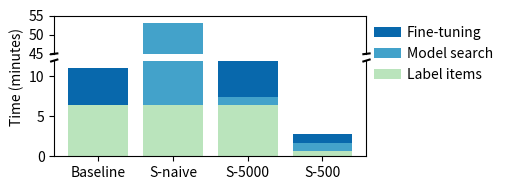

This figure's Python source: (Note: this script raises an exception after producing the figure.)
import argparse
from typing import List, Dict

import matplotlib.pyplot as plt


# Baseline:
# We need to use 5000 items for training; below, we do not get the target accuracy.
# 1) Label 5000 items using LLM: 5000items / 13items/s                                                ; 385 s
# 2) Search Model: Just use BERT default model                                                        ;   0 s
# 3) Fine-tune model using 5000 items: 5 epochs * (74sec-18s) (fine-tune - inf of 4500 items)         ; 280 s
# SUMME                                                                                               ; 665 s
# Result 0.89 accuracy
#
# Baseline + Naive Model Search:
# We need to use 5000 items for training; below, we do not get the target accuracy.
# 1) Label 5000 items using LLM: 5000items / 13items/s                                                ; 385 s
# 2) Search Model: Fine-tune all 10 models                                                            ;2800 s
# 3) Just select best fine-tuned model                                                                ;   0 s
# SUMME                                                                                               ;3185 s
# Result 0.92 accuracy
#
# Model Search (Fine-tune on 500 items)
# 1) Label 1000 items using LLM: 500items / 13items/s                                                 ;  38 s
# 2) Search Model: 10 models * 6s/model                                                               ;  60 s
# 3) Fine-tune model using 500 items: 10 epochs * 7sec (fine-tune)                                    ;  70 s
# SUMME                                                                                               ; 168 s (3.96 Base, 18.96 Base + Naive Model Search)
# Result 0.91 accuracy
#
# Model Search (Fine-tune on 5000 items)
# 1) Label 5000 items using LLM: 500items / 13items/s                                                 ; 385 s
# 2) Search Model: 10 models * 6s/model                                                               ;  60 s
# 3) Fine-tune model using 5000 items: 5 epochs * (74sec-18s) (fine-tune - inf of 4500 items)         ; 280 s
# SUMME                                                                                               ; 725 s (4.39 Base + Naive Model Search)
# Result 0.92 accuracy
#

colors = ['#bae4bc', '#43a2ca', '#0868ac']


def sample_data():
    # Example times in seconds for a few approaches/models
    return [
        {"approach": "Baseline", "label_seconds": 385, "search_seconds": 0, "fine_tune_seconds": 280, "accuracy": 0.89},
        {"approach": "S-naive", "label_seconds": 385, "search_seconds": 2800, "fine_tune_seconds": 0, "accuracy": 0.92},
        {"approach": "S-5000", "label_seconds": 385, "search_seconds": 60, "fine_tune_seconds": 280, "accuracy": 0.92},
        {"approach": "S-500", "label_seconds": 38, "search_seconds": 60, "fine_tune_seconds": 70, "accuracy": 0.91},
    ]


def format_seconds(s: float) -> str:
    if s is None:
        return "0s"
    s = float(s)
    if s >= 3600:
        return f"{s / 3600:.1f}h"
    if s >= 60:
        return f"{s / 60:.1f}m"
    if s >= 1:
        return f"{s:.0f}s"
    return f"{s * 1000:.0f}ms"



def plot_stack(rows: List[Dict], out_path: str = "timings.png"):
    if not rows:
        print("No data to plot")
        return

    approaches = [r["approach"] for r in rows]
    labels = [r["label_seconds"] for r in rows]
    searches = [r["search_seconds"] for r in rows]
    fines = [r["fine_tune_seconds"] for r in rows]
    accuracies = [r.get("accuracy", None) for r in rows]

    totals = [labels[i] + searches[i] + fines[i] for i in range(len(rows))]

    # convert seconds -> minutes for plotting
    labels_min = [s / 60.0 for s in labels]
    searches_min = [s / 60.0 for s in searches]
    fines_min = [s / 60.0 for s in fines]
    totals_min = [labels_min[i] + searches_min[i] + fines_min[i] for i in range(len(rows))]

    x = range(len(approaches))

    # Create a broken y-axis: bottom shows 0-15 minutes, top shows 40 -> max
    # make figure much shorter so the plotted axes occupy only a small fraction
    # of the vertical space (plot area appears "thin" — roughly 1/3 of total height)
    # keep some relative difference between top/bottom subplots, but keep them compact
    fig, (ax_top, ax_bottom) = plt.subplots(
        2, 1, sharex=True,
        figsize=(5,2),  # width, height in inches
        gridspec_kw={"height_ratios": [0.4, 1]}
    )

    # Plot the same stacked bars on both axes; clipping will hide out-of-range parts
    p1b = ax_bottom.bar(x, labels_min, label="Label items", color=colors[0])
    p2b = ax_bottom.bar(x, searches_min, bottom=labels_min, label="Model search", color=colors[1])
    bottom_for_fines = [labels_min[i] + searches_min[i] for i in range(len(labels_min))]
    p3b = ax_bottom.bar(x, fines_min, bottom=bottom_for_fines, label="Fine-tuning", color=colors[2])

    p1t = ax_top.bar(x, labels_min, color=colors[0])
    p2t = ax_top.bar(x, searches_min, bottom=labels_min, color=colors[1])
    p3t = ax_top.bar(x, fines_min, bottom=bottom_for_fines, color=colors[2])

    # removed leftover `ax` reference (use ax_bottom / ax_top instead)

    # ensure bottom axis shows ticks/labels (0-15 plot)
    ax_bottom.set_xticks(list(x))
    ax_bottom.set_xticklabels(approaches)
    # explicitly enable bottom ticks/labels to avoid them being hidden by shared-x behavior
    ax_bottom.tick_params(axis='x', which='both', bottom=True, top=False, labelbottom=True, labeltop=False)

    # top subplot: do not show x tick labels or tick marks (do not clear shared ticks)
    ax_top.tick_params(axis='x', which='both', bottom=False, top=False, labelbottom=False, labeltop=False)

    # removed fixed-position fig.text; we will place the joint y-label after layout

    # remove secondary axis; instead annotate accuracy above each stacked bar
    # use explicit legend handles ordered to match the stacked bars (top -> bottom)
    label_handle = p1b[0]
    search_handle = p2b[0]
    fine_handle = p3b[0]
    # place legend immediately to the right of the top plot (minimal gap)
    ax_top.legend(
        [fine_handle, search_handle, label_handle],
        ["Fine-tuning", "Model search", "Label items"],
        loc="center left",
        # lowered the vertical anchor so the legend sits a bit down
        bbox_to_anchor=(1.005, 0),
        bbox_transform=ax_top.transAxes,
        ncol=1,
        frameon=False,
        borderaxespad=0.0,
        handletextpad=0.4,
        columnspacing=0.6,
    )

    # Add a small headroom above the highest bar so title/text doesn't overlap
    max_total = max(totals_min) if totals_min else 0.0
    headroom = max_total * 0.12 if max_total > 0 else 0.1
    # Configure broken y-limits:
    low_top = 12.0
    high_bottom = 45.0
    top_ylim_upper = 55
    ax_bottom.set_ylim(0, low_top)
    ax_top.set_ylim(high_bottom, top_ylim_upper)

    # Hide the spines between the two axes and add diagonal break marks
    ax_top.spines['bottom'].set_visible(False)
    ax_bottom.spines['top'].set_visible(False)
    ax_top.tick_params(labeltop=False)  # no duplicate top labels
    d = .010  # slightly smaller diagonal markers (works better with reduced gap)
    kwargs = dict(transform=ax_top.transAxes, color='k', clip_on=False)
    ax_top.plot((-d, +d), (-d, +d), **kwargs)        # top-left diagonal
    ax_top.plot((1 - d, 1 + d), (-d, +d), **kwargs)  # top-right diagonal
    kwargs.update(transform=ax_bottom.transAxes)
    ax_bottom.plot((-d, +d), (1 - d, 1 + d), **kwargs)        # bottom-left diagonal
    ax_bottom.plot((1 - d, 1 + d), (1 - d, 1 + d), **kwargs)  # bottom-right diagonal

    # annotate accuracy (as percentage) above each bar
    # accuracy annotations removed — no text labels above bars

    plt.tight_layout()
    # reduce vertical gap between the two subplots (small positive value)
    fig.subplots_adjust(hspace=0.1)
    # ensure final positions are computed, then compute vertical midpoint between axes
    fig.canvas.draw()
    pos_top = ax_top.get_position()
    pos_bottom = ax_bottom.get_position()
    # midpoint between the bottom of the top axis and the top of the bottom axis
    mid_y = (pos_top.y0 + pos_bottom.y1) / 2.0
    # move label slightly further left to clear ticks and a bit down from the midpoint
    x_pos = -0.008
    y_pos = mid_y - 0.1
    # clamp into figure bounds
    y_pos = max(0.03, min(0.97, y_pos))
    fig.text(x_pos, y_pos, "Time (minutes)", va="center", ha="left", rotation="vertical", fontsize=10)
    plt.savefig(f"{out_path}.png", bbox_inches="tight")
    plt.savefig(f"{out_path}.pdf", bbox_inches="tight")
    print(f"Saved plot to {out_path}")


def main():
    parser = argparse.ArgumentParser(description="Plot stacked timing bar chart")
    parser.add_argument("--out", default="./plots/timings", help="Output image path (PNG)")
    args = parser.parse_args()

    rows = sample_data()

    plot_stack(rows, args.out)


if __name__ == "__main__":
    main()
